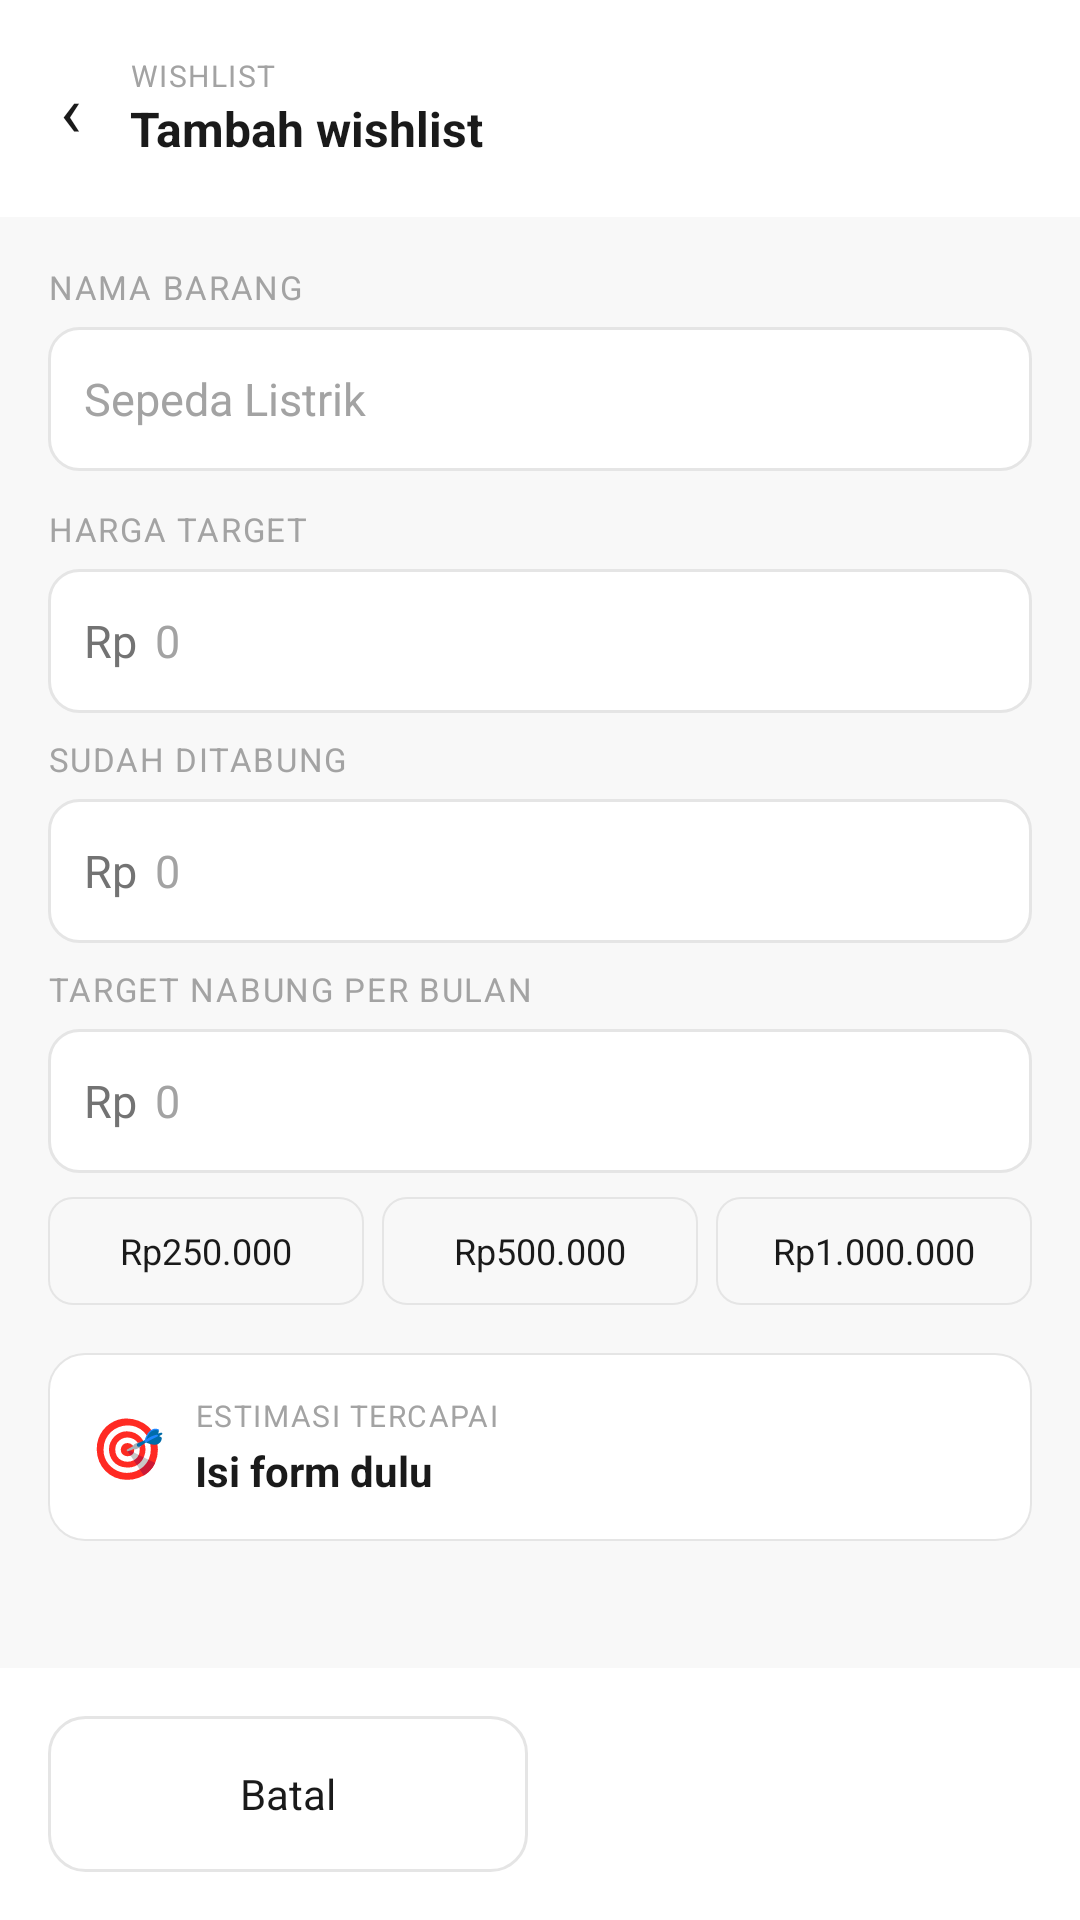

The Android layout XML behind this screen, and the referenced resources:
<!-- AndroidManifest.xml: application theme Theme.Aethersea -->
<!-- res/layout/activity_add_wishlist.xml -->
<?xml version="1.0" encoding="utf-8"?>
<LinearLayout xmlns:android="http://schemas.android.com/apk/res/android"
    android:layout_width="match_parent"
    android:layout_height="match_parent"
    android:orientation="vertical"
    android:background="@color/bg_secondary">

    
    <LinearLayout
        android:layout_width="match_parent"
        android:layout_height="wrap_content"
        android:background="@color/white"
        android:orientation="horizontal"
        android:gravity="center_vertical"
        android:padding="16dp">

        <TextView
            android:id="@+id/btnBack"
            android:layout_width="wrap_content"
            android:layout_height="wrap_content"
            android:text="‹"
            android:textSize="24sp"
            android:textColor="@color/text_primary"
            android:layout_marginEnd="12dp"
            android:padding="4dp"
            android:clickable="true"
            android:focusable="true"
            android:background="?attr/selectableItemBackgroundBorderless"/>

        <LinearLayout
            android:layout_width="wrap_content"
            android:layout_height="wrap_content"
            android:orientation="vertical">
            <TextView
                android:layout_width="wrap_content"
                android:layout_height="wrap_content"
                android:text="WISHLIST"
                android:textSize="10sp"
                android:textColor="@color/text_caption"
                android:letterSpacing="0.05"/>
            <TextView
                android:id="@+id/tvTitle"
                android:layout_width="wrap_content"
                android:layout_height="wrap_content"
                android:text="Tambah wishlist"
                android:textSize="16sp"
                android:textStyle="bold"
                android:textColor="@color/text_primary"/>
        </LinearLayout>
    </LinearLayout>

    <androidx.core.widget.NestedScrollView
        android:layout_width="match_parent"
        android:layout_height="0dp"
        android:layout_weight="1">

        <LinearLayout
            android:layout_width="match_parent"
            android:layout_height="wrap_content"
            android:orientation="vertical"
            android:padding="16dp">

            <TextView android:layout_width="wrap_content" android:layout_height="wrap_content"
                android:text="NAMA BARANG" android:textSize="11sp" android:textColor="@color/text_caption"
                android:letterSpacing="0.05" android:layout_marginBottom="6dp"/>

            <EditText android:id="@+id/etName"
                android:layout_width="match_parent" android:layout_height="48dp"
                android:background="@drawable/bg_input" android:paddingHorizontal="12dp"
                android:textSize="15sp" android:textColor="@color/text_primary"
                android:hint="Sepeda Listrik" android:textColorHint="@color/text_caption"
                android:inputType="textCapWords" android:layout_marginBottom="12dp"/>

            <TextView android:layout_width="wrap_content" android:layout_height="wrap_content"
                android:text="HARGA TARGET" android:textSize="11sp" android:textColor="@color/text_caption"
                android:letterSpacing="0.05" android:layout_marginBottom="6dp"/>

            <LinearLayout android:layout_width="match_parent" android:layout_height="48dp"
                android:background="@drawable/bg_input" android:orientation="horizontal"
                android:gravity="center_vertical" android:layout_marginBottom="8dp">
                <TextView android:layout_width="wrap_content" android:layout_height="wrap_content"
                    android:paddingStart="12dp" android:text="Rp" android:textSize="15sp" android:textColor="@color/text_secondary"/>
                <EditText android:id="@+id/etTarget"
                    android:layout_width="match_parent" android:layout_height="match_parent"
                    android:background="@null" android:paddingHorizontal="6dp"
                    android:textSize="15sp" android:textColor="@color/text_primary"
                    android:hint="0" android:textColorHint="@color/text_caption" android:inputType="number"/>
            </LinearLayout>

            <TextView android:layout_width="wrap_content" android:layout_height="wrap_content"
                android:text="SUDAH DITABUNG" android:textSize="11sp" android:textColor="@color/text_caption"
                android:letterSpacing="0.05" android:layout_marginBottom="6dp"/>

            <LinearLayout android:layout_width="match_parent" android:layout_height="48dp"
                android:background="@drawable/bg_input" android:orientation="horizontal"
                android:gravity="center_vertical" android:layout_marginBottom="8dp">
                <TextView android:layout_width="wrap_content" android:layout_height="wrap_content"
                    android:paddingStart="12dp" android:text="Rp" android:textSize="15sp" android:textColor="@color/text_secondary"/>
                <EditText android:id="@+id/etSaved"
                    android:layout_width="match_parent" android:layout_height="match_parent"
                    android:background="@null" android:paddingHorizontal="6dp"
                    android:textSize="15sp" android:textColor="@color/text_primary"
                    android:hint="0" android:textColorHint="@color/text_caption" android:inputType="number"/>
            </LinearLayout>

            <TextView android:layout_width="wrap_content" android:layout_height="wrap_content"
                android:text="TARGET NABUNG PER BULAN" android:textSize="11sp" android:textColor="@color/text_caption"
                android:letterSpacing="0.05" android:layout_marginBottom="6dp"/>

            <LinearLayout android:layout_width="match_parent" android:layout_height="48dp"
                android:background="@drawable/bg_input" android:orientation="horizontal"
                android:gravity="center_vertical" android:layout_marginBottom="8dp">
                <TextView android:layout_width="wrap_content" android:layout_height="wrap_content"
                    android:paddingStart="12dp" android:text="Rp" android:textSize="15sp" android:textColor="@color/text_secondary"/>
                <EditText android:id="@+id/etMonthly"
                    android:layout_width="match_parent" android:layout_height="match_parent"
                    android:background="@null" android:paddingHorizontal="6dp"
                    android:textSize="15sp" android:textColor="@color/text_primary"
                    android:hint="0" android:textColorHint="@color/text_caption" android:inputType="number"/>
            </LinearLayout>

            
            <LinearLayout android:layout_width="match_parent" android:layout_height="wrap_content"
                android:orientation="horizontal" android:layout_marginBottom="16dp">
                <TextView android:id="@+id/chip250k"
                    android:layout_width="0dp" android:layout_height="36dp" android:layout_weight="1"
                    android:layout_marginEnd="6dp" android:background="@drawable/bg_chip"
                    android:gravity="center" android:text="Rp250.000" android:textSize="12sp" android:textColor="@color/text_primary"/>
                <TextView android:id="@+id/chip500k"
                    android:layout_width="0dp" android:layout_height="36dp" android:layout_weight="1"
                    android:layout_marginEnd="6dp" android:background="@drawable/bg_chip"
                    android:gravity="center" android:text="Rp500.000" android:textSize="12sp" android:textColor="@color/text_primary"/>
                <TextView android:id="@+id/chip1m"
                    android:layout_width="0dp" android:layout_height="36dp" android:layout_weight="1"
                    android:background="@drawable/bg_chip"
                    android:gravity="center" android:text="Rp1.000.000" android:textSize="12sp" android:textColor="@color/text_primary"/>
            </LinearLayout>

            
            <LinearLayout android:layout_width="match_parent" android:layout_height="wrap_content"
                android:background="@drawable/bg_card" android:padding="14dp"
                android:orientation="horizontal" android:gravity="center_vertical"
                android:layout_marginBottom="8dp">
                <TextView android:layout_width="wrap_content" android:layout_height="wrap_content"
                    android:text="🎯" android:textSize="20sp" android:layout_marginEnd="10dp"/>
                <LinearLayout android:layout_width="0dp" android:layout_height="wrap_content"
                    android:layout_weight="1" android:orientation="vertical">
                    <TextView android:layout_width="wrap_content" android:layout_height="wrap_content"
                        android:text="ESTIMASI TERCAPAI" android:textSize="10sp" android:textColor="@color/text_caption"
                        android:letterSpacing="0.05"/>
                    <TextView android:id="@+id/tvEstimasi"
                        android:layout_width="wrap_content" android:layout_height="wrap_content"
                        android:layout_marginTop="2dp" android:textSize="14sp" android:textStyle="bold"
                        android:textColor="@color/text_primary" android:text="Isi form dulu"/>
                </LinearLayout>
            </LinearLayout>

            <TextView android:id="@+id/btnHapus"
                android:layout_width="match_parent" android:layout_height="wrap_content"
                android:gravity="center" android:textSize="14sp" android:textColor="@color/recording_icon"
                android:text="🗑️ Hapus wishlist" android:padding="8dp"
                android:visibility="gone"/>
        </LinearLayout>
    </androidx.core.widget.NestedScrollView>

    
    <LinearLayout android:layout_width="match_parent" android:layout_height="wrap_content"
        android:background="@color/white" android:padding="16dp" android:orientation="horizontal">

        <LinearLayout android:id="@+id/btnBatal"
            android:layout_width="0dp" android:layout_height="52dp" android:layout_weight="1"
            android:layout_marginEnd="8dp" android:background="@drawable/bg_button_outline"
            android:foreground="@drawable/bg_ripple_outline"
            android:clickable="true" android:focusable="true"
            android:gravity="center">
            <TextView android:layout_width="wrap_content" android:layout_height="wrap_content"
                android:text="Batal" android:textSize="14sp" android:textColor="@color/text_primary"/>
        </LinearLayout>

        <LinearLayout android:id="@+id/btnSimpan"
            android:layout_width="0dp" android:layout_height="52dp" android:layout_weight="1"
            android:background="@drawable/bg_button_primary"
            android:foreground="@drawable/bg_ripple_primary"
            android:clickable="true" android:focusable="true"
            android:gravity="center">
            <TextView android:id="@+id/tvBtnSimpan"
                android:layout_width="wrap_content" android:layout_height="wrap_content"
                android:text="Simpan wishlist" android:textSize="14sp" android:textStyle="bold" android:textColor="@color/white"/>
            <ProgressBar android:id="@+id/pbBtnSimpan"
                android:layout_width="20dp" android:layout_height="20dp"
                android:indeterminateTint="@color/white" android:visibility="gone"/>
        </LinearLayout>
    </LinearLayout>
</LinearLayout>
<!-- resources referenced by this layout -->
<resources>
  <color name="bg_secondary">#F8F8F8</color>
  <color name="recording_icon">#DC2626</color>
  <color name="text_caption">#A3A3A3</color>
  <color name="text_primary">#1A1A1A</color>
  <color name="text_secondary">#737373</color>
  <color name="white">#FFFFFF</color>
  <!-- drawable bg_button_outline (drawable) -->
  <?xml version="1.0" encoding="utf-8"?>
  <shape xmlns:android="http://schemas.android.com/apk/res/android">
      <solid android:color="@android:color/transparent" />
      <corners android:radius="12dp" />
      <stroke android:width="1dp" android:color="@color/border_light" />
  </shape>
  <!-- drawable bg_card (drawable) -->
  <?xml version="1.0" encoding="utf-8"?>
  <shape xmlns:android="http://schemas.android.com/apk/res/android">
      <solid android:color="@color/bg_card" />
      <corners android:radius="12dp" />
      <stroke android:width="0.5dp" android:color="@color/border_light" />
  </shape>
  <!-- drawable bg_chip (drawable) -->
  <?xml version="1.0" encoding="utf-8"?>
  <shape xmlns:android="http://schemas.android.com/apk/res/android">
      <solid android:color="@color/bg_secondary" />
      <corners android:radius="8dp" />
      <stroke android:width="0.5dp" android:color="@color/border_light" />
  </shape>
  <!-- drawable bg_input (drawable) -->
  <?xml version="1.0" encoding="utf-8"?>
  <shape xmlns:android="http://schemas.android.com/apk/res/android">
      <solid android:color="@color/bg_primary" />
      <corners android:radius="10dp" />
      <stroke android:width="1dp" android:color="@color/border_light" />
  </shape>
  <!-- drawable bg_ripple_outline (drawable) -->
  <?xml version="1.0" encoding="utf-8"?>
  <ripple xmlns:android="http://schemas.android.com/apk/res/android"
      android:color="#1A2563EB">
      <item android:id="@android:id/mask">
          <shape android:shape="rectangle">
              <corners android:radius="12dp"/>
              <solid android:color="#FF000000"/>
          </shape>
      </item>
  </ripple>
  <!-- drawable bg_ripple_primary (drawable) -->
  <?xml version="1.0" encoding="utf-8"?>
  <ripple xmlns:android="http://schemas.android.com/apk/res/android"
      android:color="#33FFFFFF">
      <item android:id="@android:id/mask">
          <shape android:shape="rectangle">
              <corners android:radius="12dp"/>
              <solid android:color="#FF000000"/>
          </shape>
      </item>
  </ripple>
  <style name="Theme.Aethersea" parent="Base.Theme.Aethersea" />
  <color name="border_light">#E5E5E5</color>
  <color name="bg_card">#FFFFFF</color>
  <color name="bg_primary">#FFFFFF</color>
  <style name="Base.Theme.Aethersea" parent="Theme.Material3.Light.NoActionBar">
          <item name="colorPrimary">@color/button_primary</item>
          <item name="colorOnPrimary">@color/white</item>
          <item name="colorSurface">@color/bg_primary</item>
          <item name="android:windowBackground">@color/bg_primary</item>
          <item name="android:statusBarColor">@color/bg_primary</item>
          <item name="android:navigationBarColor">@color/bg_primary</item>
          <item name="android:windowLightStatusBar">true</item>
      </style>
  <color name="button_primary">#0F0F0F</color>
</resources>
